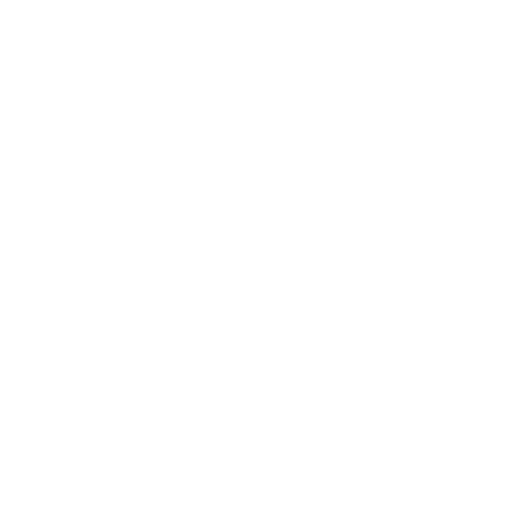
t = 0.00 s
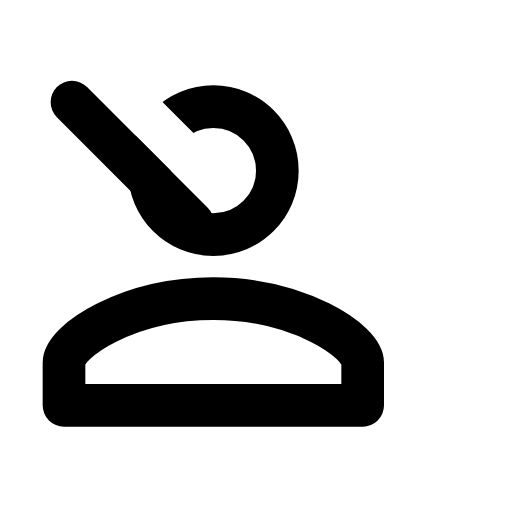
t = 1.20 s
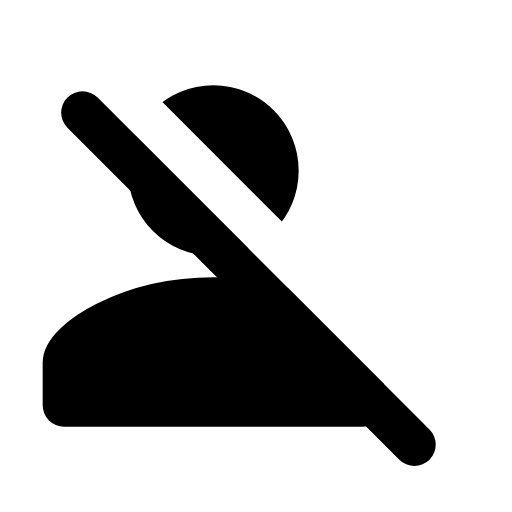
t = 2.25 s
t = 3.75 s: frame unchanged from t = 2.25 s, image omitted
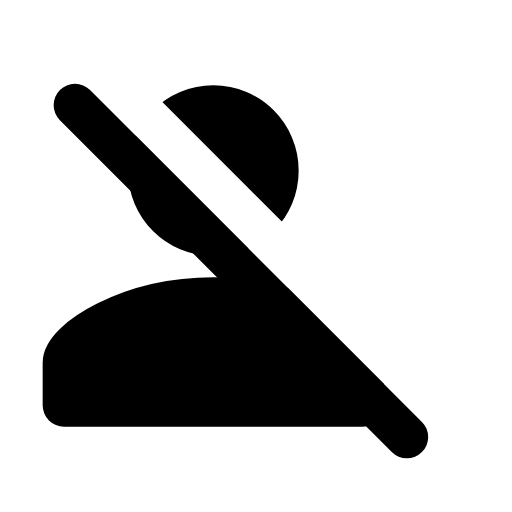
t = 4.50 s
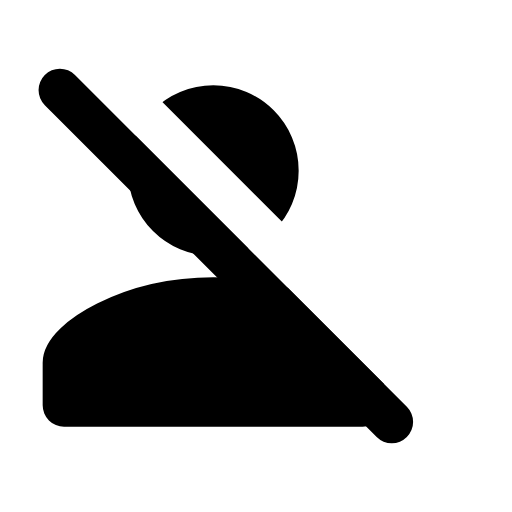
t = 6.00 s

The animated SVG that drew these frames (rendered in a browser with its animation timeline set to each time). Animation: 7 SMIL elements (animate=7); one cycle of 6.00 s, repeats indefinitely.

<svg viewBox="0 0 24 24" xmlns="http://www.w3.org/2000/svg"><defs><mask id="SVGZC5rxdwO"><g stroke-linecap="round" stroke-linejoin="round" stroke-width="2"><g fill="#fff" stroke="#fff"><path d="M10 5c1.66 0 3 1.34 3 3c0 1.66 -1.34 3 -3 3c-1.66 0 -3 -1.34 -3 -3c0 -1.66 1.34 -3 3 -3Z" stroke-dasharray="22" fill-opacity="0"><animate attributeName="stroke-dashoffset" dur="0.5s" fill="freeze" values="22;0"/><animate attributeName="fill-opacity" begin="1.6s" dur="0.4s" fill="freeze" to="1"/></path><path d="M10 14c4 0 7 2 7 3v2h-14v-2c0 -1 3 -3 7 -3Z" stroke-dasharray="38" stroke-dashoffset="38" fill-opacity="0"><animate attributeName="stroke-dashoffset" begin="0.5s" dur="0.5s" fill="freeze" to="0"/><animate attributeName="fill-opacity" begin="1.6s" dur="0.4s" fill="freeze" to="1"/></path></g><path d="M0 11h24" stroke="#000" fill="none" transform="rotate(45 12 12)" stroke-dasharray="26" stroke-dashoffset="26"><animate attributeName="stroke-dashoffset" begin="1.1s" dur="0.4s" fill="freeze" to="0"/></path></g></mask></defs><path d="M0 0h24v24H0z" fill="currentColor" mask="url(#SVGZC5rxdwO)"/><path d="M0 13h22" stroke="currentColor" fill="none" stroke-width="2" stroke-linecap="round" stroke-linejoin="round" transform="rotate(45 12 12)" stroke-dasharray="24" stroke-dashoffset="24"><animate attributeName="d" dur="6s" repeatCount="indefinite" keyTimes="0;0.5;1" values="M0 13h22;M2 13h22;M0 13h22"/><animate attributeName="stroke-dashoffset" begin="1.1s" dur="0.3s" fill="freeze" to="0"/></path></svg>
